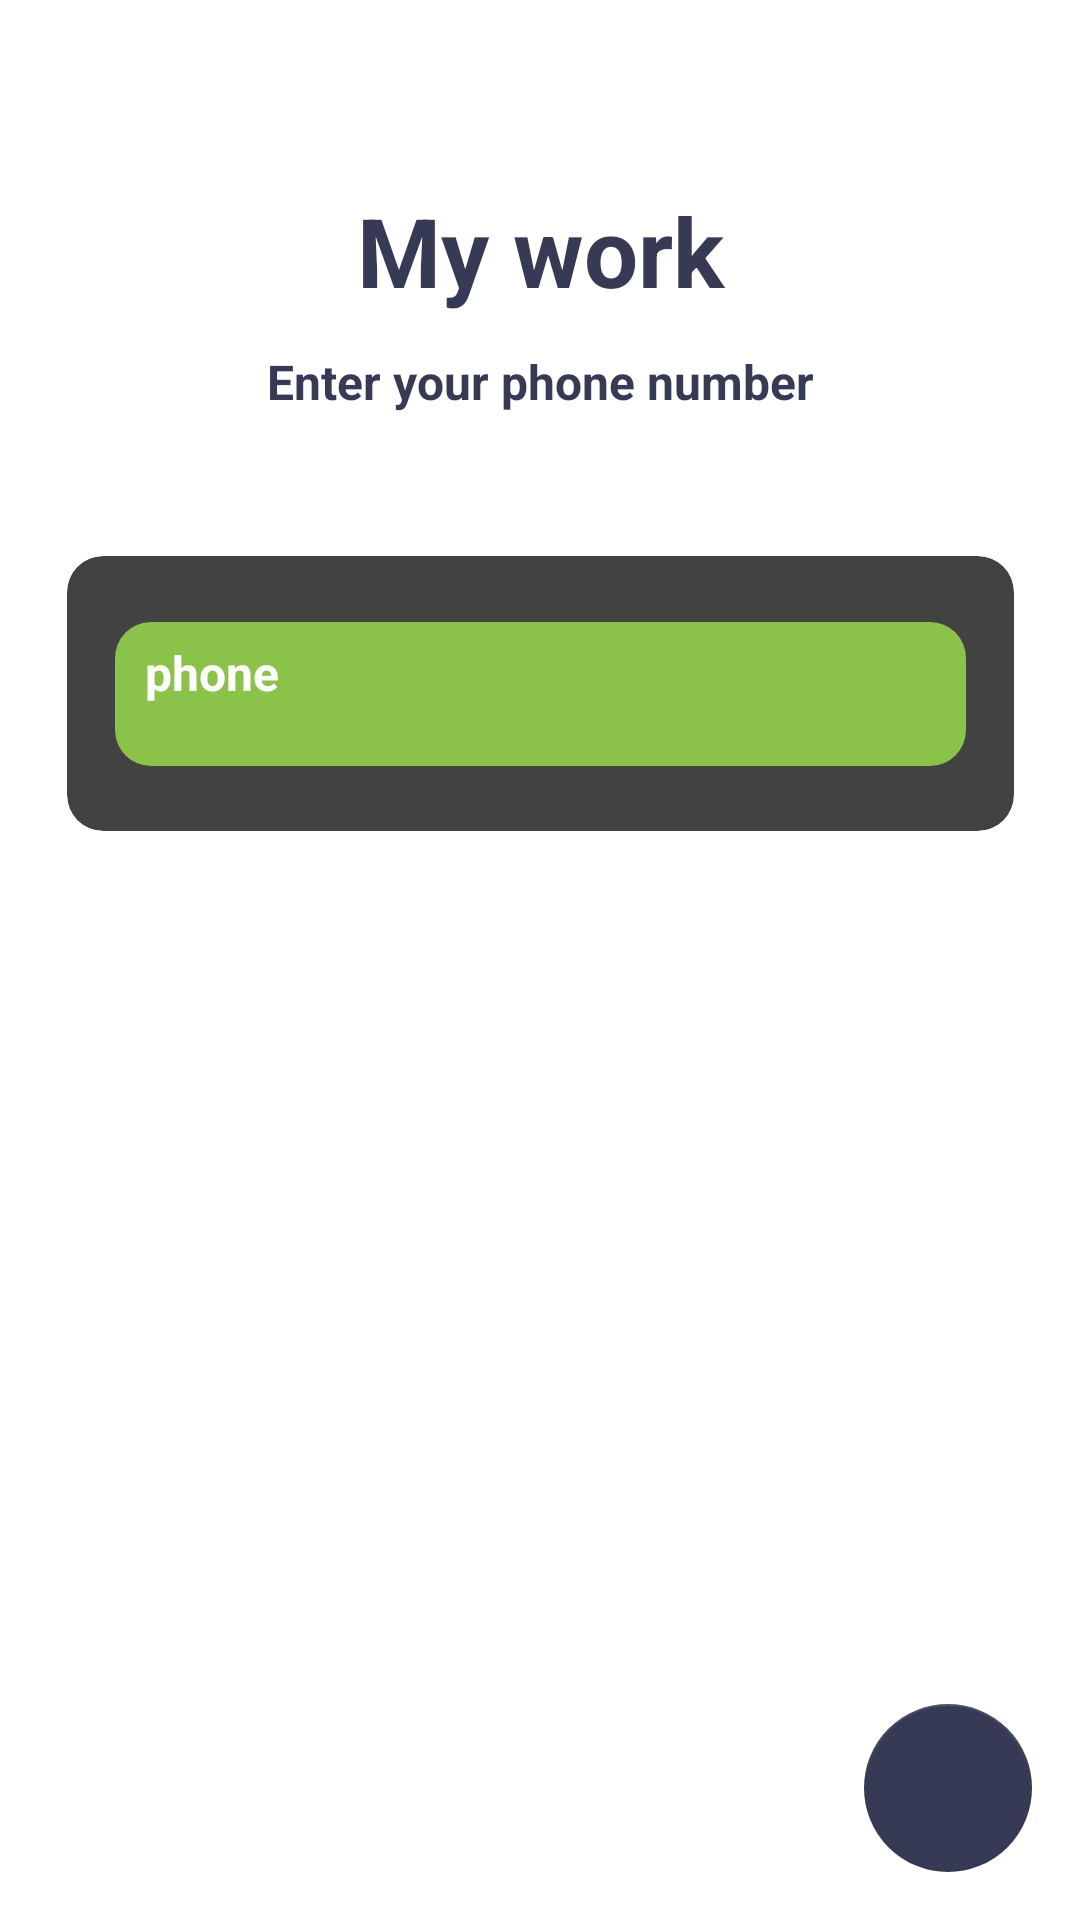

Write the Android layout XML for this screen, with the resource values it uses.
<!-- AndroidManifest.xml: application theme Theme.MyWork -->
<!-- res/layout/fragment_enter_phone_number.xml -->
<?xml version="1.0" encoding="utf-8"?>
<androidx.constraintlayout.widget.ConstraintLayout
    xmlns:android="http://schemas.android.com/apk/res/android"
    xmlns:app="http://schemas.android.com/apk/res-auto"
    xmlns:tools="http://schemas.android.com/tools"
    android:layout_width="match_parent"
    android:layout_height="match_parent"
    tools:context=".ui.fragments.register.EnterPhoneNumberFragment">

    <TextView
        android:id="@+id/text_in_register"
        android:layout_width="match_parent"
        android:layout_height="wrap_content"
        android:text="My work"
        android:textColor="@color/purple_200"
        android:textStyle="bold"
        android:textSize="32dp"
        android:gravity="center"
        app:layout_constraintBottom_toTopOf="@+id/enter_cardView"
        app:layout_constraintEnd_toEndOf="parent"
        app:layout_constraintStart_toStartOf="parent"
        app:layout_constraintTop_toTopOf="parent" />

    <TextView
        android:id="@+id/text_two_in_register"
        android:layout_width="match_parent"
        android:layout_height="wrap_content"
        android:layout_marginTop="@dimen/vertical_margin"
        android:gravity="center"
        android:text="Enter your phone number"
        android:textColor="@color/purple_200"
        android:textSize="@dimen/normal_text"
        android:textStyle="bold"
        app:layout_constraintBottom_toTopOf="@+id/enter_cardView"
        app:layout_constraintEnd_toEndOf="parent"
        app:layout_constraintHorizontal_bias="0.0"
        app:layout_constraintStart_toStartOf="parent"
        app:layout_constraintTop_toBottomOf="@id/text_in_register"
        app:layout_constraintVertical_bias="0.047" />

    <androidx.cardview.widget.CardView
        android:id="@+id/enter_cardView"
        android:layout_width="343dp"
        android:layout_height="129dp"
        app:cardCornerRadius="12dp"
        app:cardElevation="10dp"
        app:cardUseCompatPadding="true"
        app:layout_constraintBottom_toBottomOf="parent"
        app:layout_constraintEnd_toEndOf="parent"
        app:layout_constraintStart_toStartOf="parent"
        app:layout_constraintTop_toTopOf="parent"
        app:layout_constraintVertical_bias="0.326">

        <androidx.constraintlayout.widget.ConstraintLayout
            android:layout_width="match_parent"
            android:layout_height="match_parent">

            <EditText
                android:id="@+id/register_input_phone_number"
                android:layout_width="match_parent"
                android:layout_height="wrap_content"
                android:layout_margin="@dimen/horizontal_margin"
                android:autofillHints="Type phone"
                android:background="@drawable/backgraund_shape"
                android:ems="1"
                android:hint=" phone"
                android:inputType="phone"
                android:maxLines="1"
                android:minHeight="48dp"
                android:padding="@dimen/appPadding"
                android:paddingHorizontal="10dp"
                android:textColor="@color/white"
                android:textColorHint="@color/white"
                android:textSize="@dimen/normal_text"
                android:textStyle="bold|normal"
                app:layout_constraintBottom_toBottomOf="parent"
                app:layout_constraintEnd_toEndOf="parent"
                app:layout_constraintStart_toStartOf="parent"
                app:layout_constraintTop_toTopOf="parent" />

        </androidx.constraintlayout.widget.ConstraintLayout>


    </androidx.cardview.widget.CardView>

    <com.google.android.material.floatingactionbutton.FloatingActionButton
        android:id="@+id/register_btn_next"
        android:layout_width="wrap_content"
        android:layout_height="wrap_content"
        android:src="@drawable/ic_baseline_arrow_forward"
        android:layout_margin="@dimen/horizontal_margin"
        app:backgroundTint="@color/purple_200"
        app:layout_constraintBottom_toBottomOf="parent"
        app:layout_constraintEnd_toEndOf="parent" />

</androidx.constraintlayout.widget.ConstraintLayout>
<!-- resources referenced by this layout -->
<resources>
  <color name="purple_200">#373A54</color>
  <color name="white">#FFFFFFFF</color>
  <dimen name="appPadding">6dp</dimen>
  <dimen name="horizontal_margin">16dp</dimen>
  <dimen name="normal_text">16sp</dimen>
  <dimen name="vertical_margin">10dp</dimen>
  <!-- drawable backgraund_shape (drawable) -->
  <?xml version="1.0" encoding="utf-8"?>
  <shape
      xmlns:android="http://schemas.android.com/apk/res/android"
      android:shape="rectangle">
  
      <corners android:radius="12dp"/>
      <solid android:color="#8BC34A"/>
  </shape>
  <style name="Theme.MyWork" parent="MaterialDrawerTheme.Light.DarkToolbar">
          
          <item name="colorPrimary">@color/purple_200</item>
          <item name="colorPrimaryVariant">#FF9800</item>
          <item name="colorOnPrimary">@color/white</item>
          
          <item name="colorSecondary">@color/teal_200</item>
          <item name="colorSecondaryVariant">@color/teal_700</item>
          <item name="colorOnSecondary">@color/black</item>
          
          <item name="android:statusBarColor">@color/purple_200</item>
          
          <item name="popupTheme">@style/actionMenu</item>
          <item name="colorControlActivated">@color/purple_200</item>
          <item name="windowActionBar">false</item>
          <item name="windowNoTitle">true</item>
  
          
          <item name="material_drawer_background">@color/material_drawer_background</item>
          <item name="material_drawer_primary_text">@color/material_drawer_primary_text</item>
          <item name="material_drawer_primary_icon">@color/material_drawer_primary_icon</item>
          <item name="material_drawer_secondary_text">@color/material_drawer_secondary_text</item>
          <item name="material_drawer_hint_text">@color/material_drawer_hint_text</item>
          <item name="material_drawer_divider">@color/material_drawer_divider</item>
          <item name="material_drawer_selected">@color/material_drawer_selected</item> 
          <item name="material_drawer_selected_legacy">@color/material_drawer_selected</item> 
          <item name="material_drawer_selected_text">@color/material_drawer_selected_text</item>
          <item name="material_drawer_header_selection_text">@color/material_drawer_header_selection_text</item>
          <item name="material_drawer_header_selection_subtext">@color/material_drawer_dark_header_selection_subtext</item>
          <item name="material_drawer_legacy_style">false</item>
      </style>
  <color name="teal_200">#DDFFB5</color>
  <color name="teal_700">#FF018786</color>
  <color name="black">#FF000000</color>
  <style name="actionMenu" parent="Theme.AppCompat.Light">
          <item name="background">@color/white</item>
          <item name="actionMenuTextColor">@color/black</item>
  
      </style>
  <color name="material_drawer_background">#F9F9F9</color>
  <color name="material_drawer_primary_text">@color/black</color>
  <color name="material_drawer_primary_icon">#8A000000</color>
  <color name="material_drawer_secondary_text">#8A000000</color>
  <color name="material_drawer_hint_text">#42000000</color>
  <color name="material_drawer_divider">#1F000000</color>
  <color name="material_drawer_selected">#1F2196F3</color>
  <color name="material_drawer_selected_text">#2196F3</color>
  <color name="material_drawer_header_selection_text">@color/white</color>
</resources>
